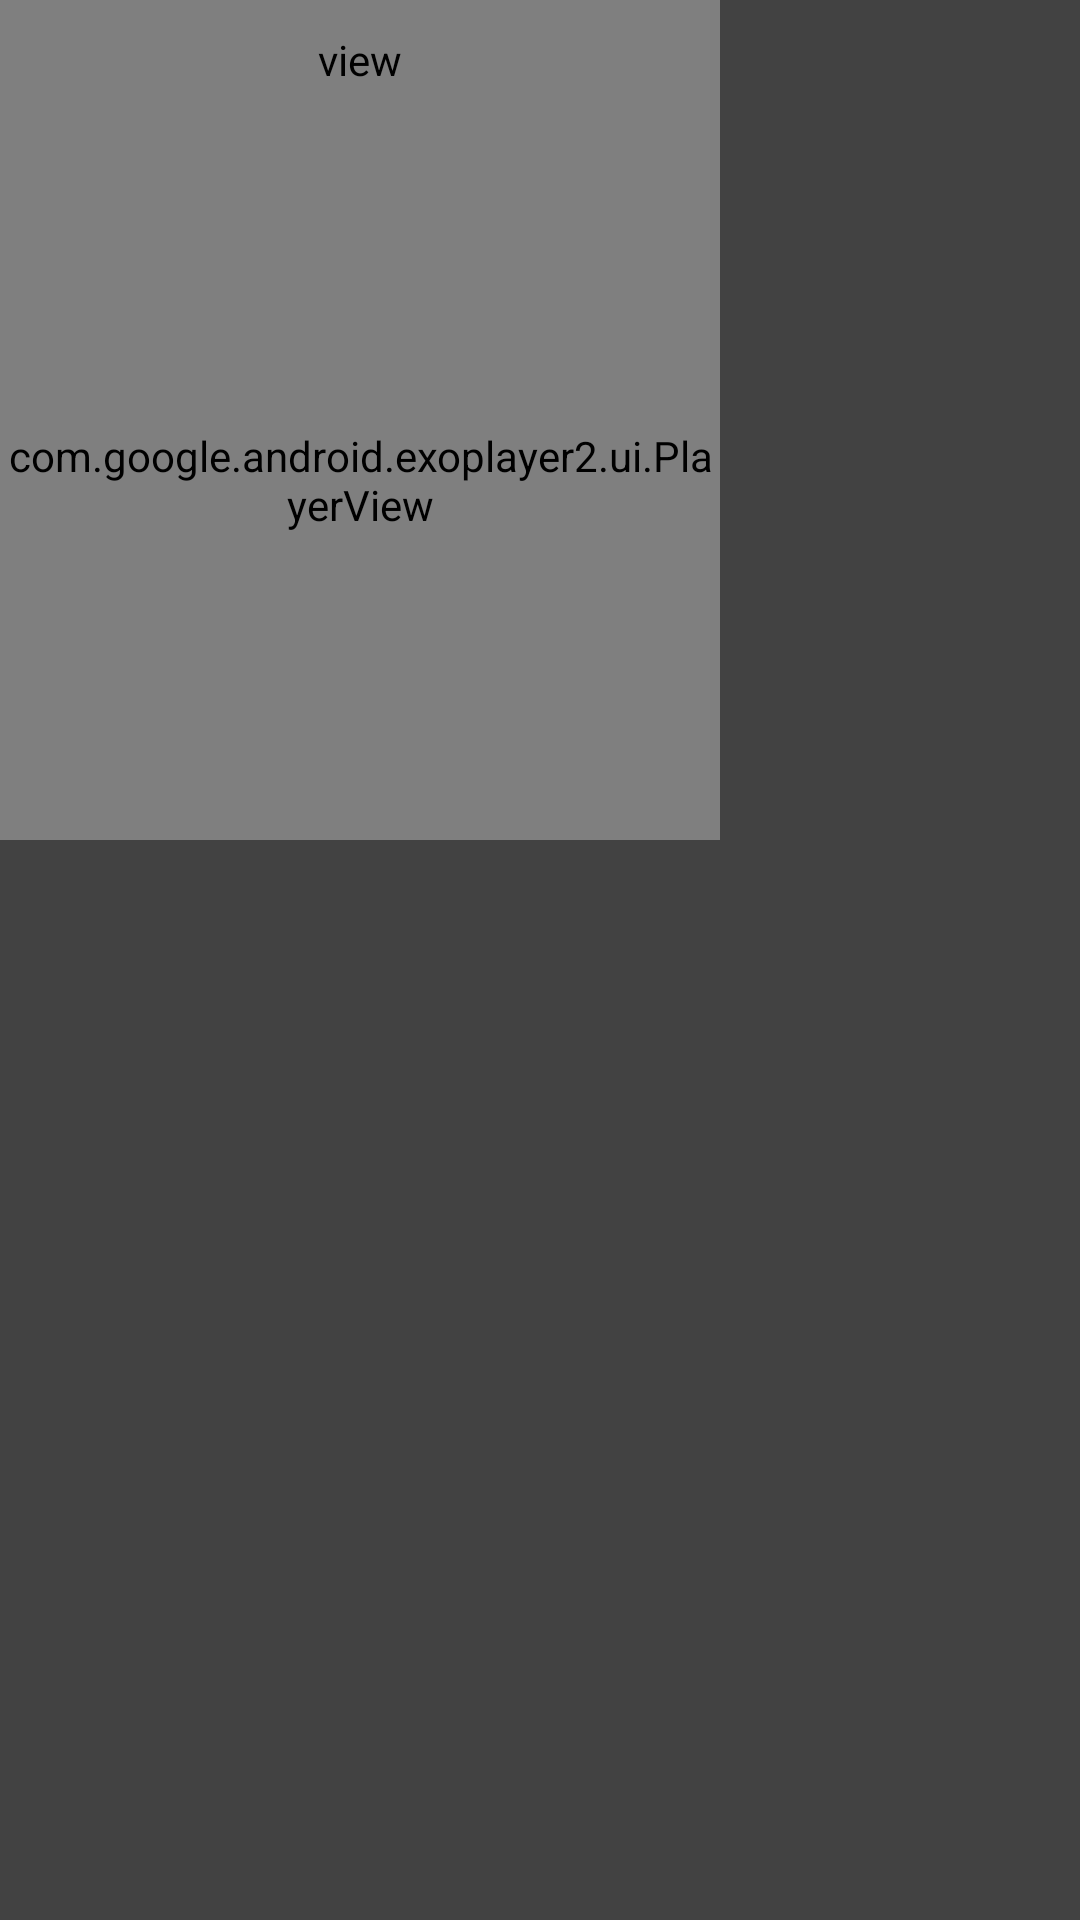

The Android layout XML behind this screen, and the referenced resources:
<!-- AndroidManifest.xml: application theme AppTheme -->
<!-- res/layout/custom_pop_up_window.xml -->
<?xml version="1.0" encoding="utf-8"?>
<RelativeLayout
    xmlns:android="http://schemas.android.com/apk/res/android"
    android:layout_width="wrap_content"
    android:layout_height="wrap_content"
    xmlns:app="http://schemas.android.com/apk/res-auto"
    android:id="@+id/relativelayoutcustompop"
    android:background="#d21A1a1a">



  <view
      android:layout_width="240dp"
      android:layout_height="40dp"
      android:id="@+id/rr"
      android:background="#d21A1a1a">

  </view>

  <ImageView
      android:layout_width="40dp"
      android:layout_height="40dp"
      android:id="@+id/imageviewdismiss"
      android:padding="7dp"
      android:src="@drawable/ic_close"
      >

  </ImageView>
  <ImageView
      android:layout_width="40dp"
      android:layout_height="40dp"
      android:id="@+id/imageviewmaximize"
      android:padding="7dp"
      android:src="@drawable/ic_open"
      android:layout_toEndOf="@+id/imageviewdismiss"
      android:layout_toRightOf="@+id/imageviewdismiss"
      >

  </ImageView>

  <com.google.android.exoplayer2.ui.PlayerView
      android:id="@+id/playerView"
      android:layout_width="240dp"
      android:layout_height="240dp"
      android:layout_below="@+id/rr"
      app:use_controller="true">

  </com.google.android.exoplayer2.ui.PlayerView>
</RelativeLayout>
<!-- resources referenced by this layout -->
<resources>
  <style name="AppTheme" parent="Theme.MaterialComponents.Light.DarkActionBar">
          
          <item name="colorPrimary">@color/colorPrimary</item>
          <item name="colorPrimaryDark">@color/colorPrimaryDark</item>
          <item name="colorAccent">@color/colorAccent</item>
      </style>
  <color name="colorPrimary">#151c25</color>
  <color name="colorPrimaryDark">#151c25</color>
  <color name="colorAccent">#f1b814</color>
</resources>
